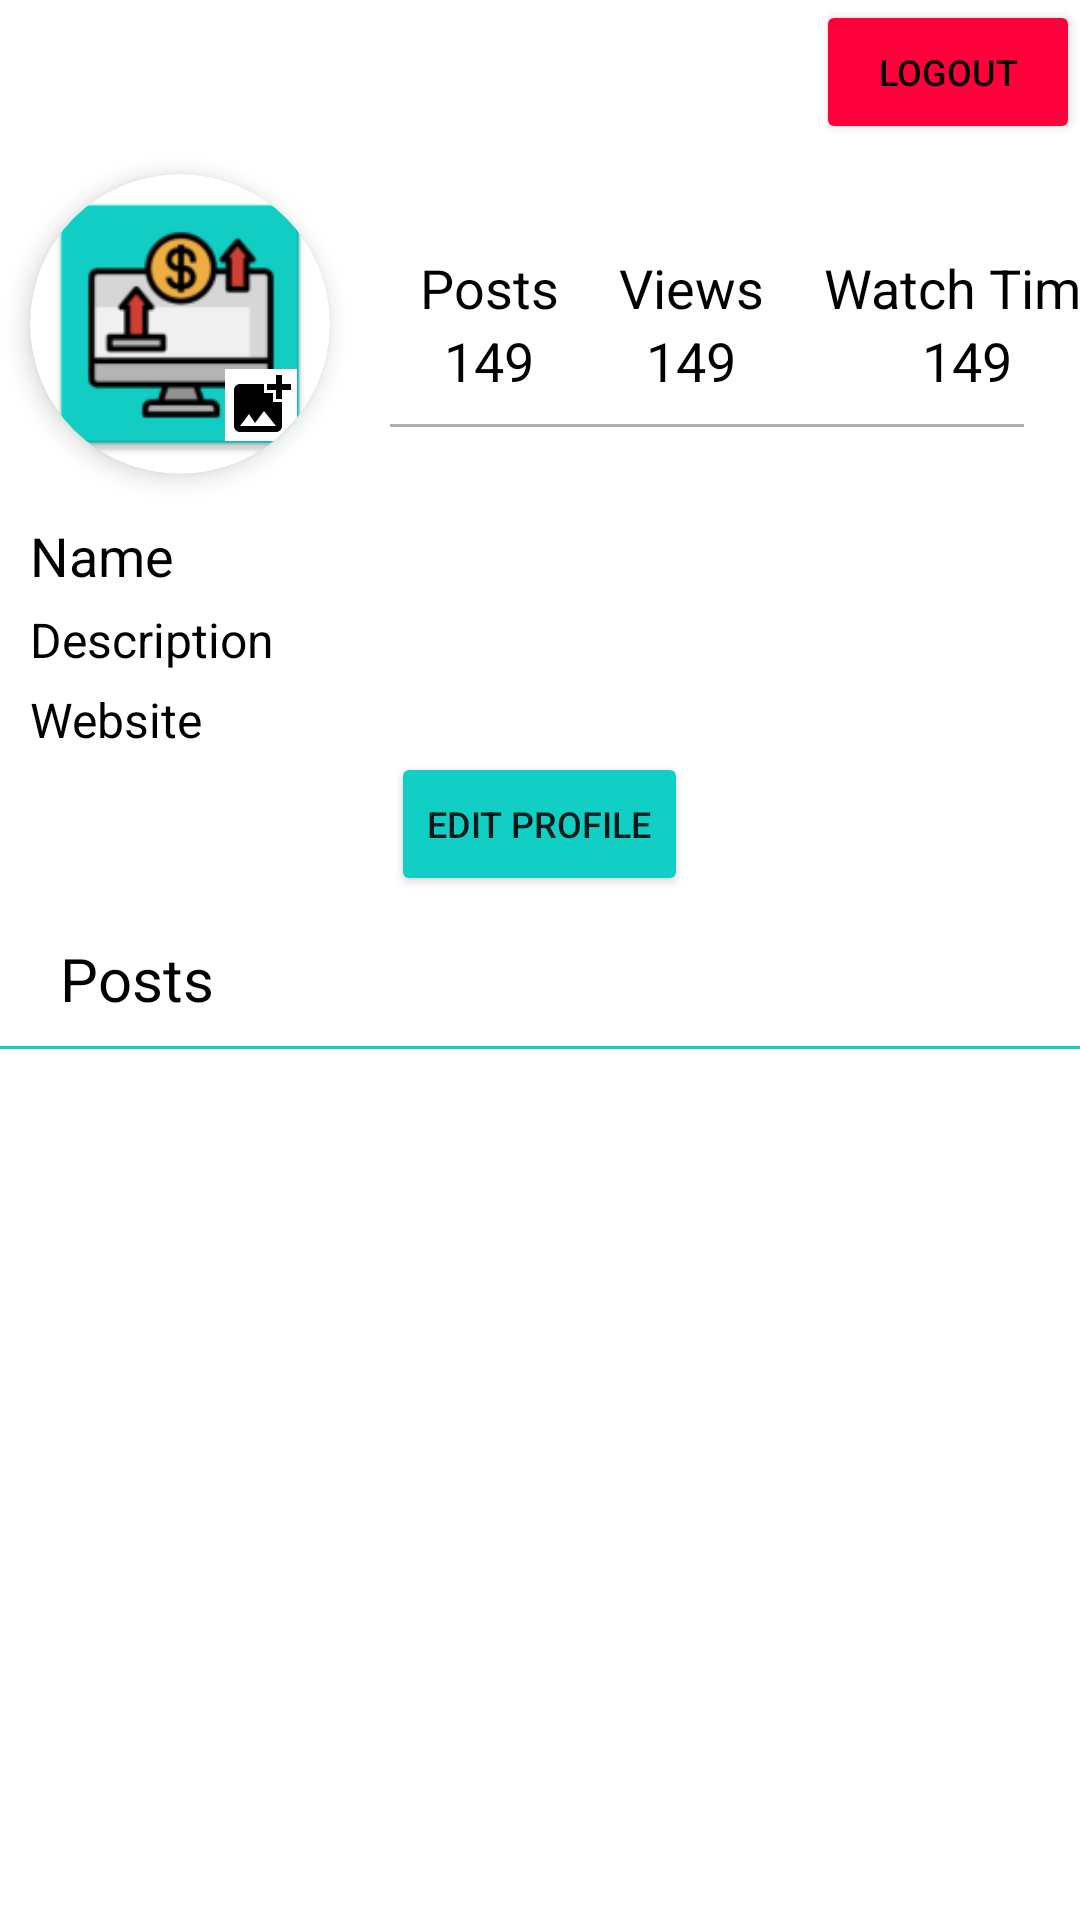

Layout XML and referenced resources for this Android screen:
<!-- AndroidManifest.xml: application theme Theme.TechTube -->
<!-- res/layout/activity_profile.xml -->
<?xml version="1.0" encoding="utf-8"?>
<RelativeLayout xmlns:android="http://schemas.android.com/apk/res/android"
    xmlns:app="http://schemas.android.com/apk/res-auto"
    xmlns:tools="http://schemas.android.com/tools"
    android:layout_width="match_parent"
    android:layout_height="match_parent"
    tools:context=".ProfileActivity">

    <ScrollView
        android:layout_width="match_parent"
        android:layout_height="wrap_content">

        <LinearLayout
            android:layout_width="match_parent"
            android:layout_height="match_parent"
            android:orientation="vertical">
            <Button
                android:id="@+id/edit_logout"
                android:layout_width="wrap_content"
                android:layout_height="wrap_content"
                android:backgroundTint="#FF003B"
                android:textColor="@color/black"
                android:text="Logout"
                android:layout_gravity="end"
                android:textSize="12sp" />

            <LinearLayout
                android:layout_width="match_parent"
                android:layout_height="wrap_content"
                android:orientation="horizontal">

                <RelativeLayout
                    android:id="@+id/profile_img_layout"
                    android:layout_width="wrap_content"
                    android:layout_height="wrap_content">

                    <androidx.cardview.widget.CardView
                        android:layout_width="wrap_content"
                        android:layout_height="wrap_content"
                        android:layout_margin="10dp"
                        android:elevation="20dp"
                        android:translationZ="3dp"
                        app:cardCornerRadius="50dp">

                        <ImageView
                            android:id="@+id/profile_img"
                            android:layout_width="100dp"
                            android:layout_height="100dp"
                            android:fitsSystemWindows="true"
                            android:scaleType="centerCrop"
                            android:src="@mipmap/ic_launcher" />

                        <ImageView
                            android:id="@+id/edit_profile"
                            android:layout_width="wrap_content"
                            android:layout_height="wrap_content"
                            android:layout_marginStart="65dp"
                            android:layout_marginTop="65dp"
                            android:background="@color/white"
                            android:src="@drawable/ic_edit" />
                    </androidx.cardview.widget.CardView>


                </RelativeLayout>

                <HorizontalScrollView
                    android:layout_width="match_parent"
                    android:layout_height="wrap_content"
                    android:layout_gravity="center"
                    android:layout_marginStart="10dp"
                    android:scrollbarSize="1dp">

                    <LinearLayout
                        android:layout_width="match_parent"
                        android:layout_height="wrap_content"
                        android:orientation="horizontal">

                        <LinearLayout
                            android:layout_width="wrap_content"
                            android:layout_height="wrap_content"
                            android:layout_margin="10dp"
                            android:orientation="vertical">

                            <TextView
                                android:layout_width="wrap_content"
                                android:layout_height="wrap_content"
                                android:text="Posts"
                                android:textColor="@color/black"
                                android:textSize="18sp" />

                            <TextView
                                android:id="@+id/post_count"
                                android:layout_width="wrap_content"
                                android:layout_height="wrap_content"
                                android:layout_gravity="center"
                                android:gravity="center"
                                android:text="149"
                                android:textColor="@color/black"
                                android:textSize="18sp" />
                        </LinearLayout>

                        <LinearLayout
                            android:layout_width="wrap_content"
                            android:layout_height="wrap_content"
                            android:layout_margin="10dp"
                            android:orientation="vertical">

                            <TextView
                                android:layout_width="wrap_content"
                                android:layout_height="wrap_content"
                                android:text="Views"
                                android:textColor="@color/black"
                                android:textSize="18sp" />

                            <TextView
                                android:id="@+id/view_count"
                                android:layout_width="wrap_content"
                                android:layout_height="wrap_content"
                                android:layout_gravity="center"
                                android:gravity="center"
                                android:text="149"
                                android:textColor="@color/black"
                                android:textSize="18sp" />
                        </LinearLayout>

                        <LinearLayout
                            android:layout_width="wrap_content"
                            android:layout_height="wrap_content"
                            android:layout_margin="10dp"
                            android:orientation="vertical">

                            <TextView
                                android:layout_width="wrap_content"
                                android:layout_height="wrap_content"
                                android:text="Watch Time"
                                android:textColor="@color/black"
                                android:textSize="18sp" />

                            <TextView
                                android:id="@+id/watch_count"
                                android:layout_width="wrap_content"
                                android:layout_height="wrap_content"
                                android:layout_gravity="center"
                                android:gravity="center"

                                android:text="149"
                                android:textColor="@color/black"
                                android:textSize="18sp" />
                        </LinearLayout>

                    </LinearLayout>
                </HorizontalScrollView>

            </LinearLayout>

            <LinearLayout
                android:layout_width="match_parent"
                android:layout_height="wrap_content"
                android:orientation="vertical">

                <TextView
                    android:id="@+id/user_name"
                    android:layout_width="wrap_content"
                    android:layout_height="wrap_content"
                    android:layout_marginStart="10dp"
                    android:layout_marginTop="5dp"
                    android:text="Name"
                    android:textColor="@color/black"
                    android:textSize="18sp" />

                <TextView
                    android:id="@+id/description"
                    android:layout_width="wrap_content"
                    android:layout_height="wrap_content"

                    android:layout_marginStart="10dp"
                    android:layout_marginTop="5dp"
                    android:text="Description"
                    android:textColor="@color/black"
                    android:textSize="16sp" />

                <TextView
                    android:id="@+id/website"
                    android:layout_width="wrap_content"
                    android:layout_height="wrap_content"

                    android:layout_marginStart="10dp"
                    android:layout_marginTop="5dp"
                    android:text="Website"
                    android:textColor="@color/black"
                    android:textSize="16sp" />

                <LinearLayout
                    android:layout_width="match_parent"
                    android:layout_height="wrap_content"
                    android:gravity="center"
                    android:orientation="horizontal">

                    <Button
                        android:id="@+id/edit_profile_details"
                        android:layout_width="wrap_content"
                        android:layout_height="wrap_content"
                        android:backgroundTint="@color/colorAccent"
                        android:text="Edit Profile"
                        android:textSize="12sp" />


                </LinearLayout>


            </LinearLayout>

            <LinearLayout
                android:layout_width="match_parent"
                android:layout_height="wrap_content"
                android:orientation="vertical">

                <LinearLayout
                    android:layout_width="match_parent"
                    android:layout_height="wrap_content"
                    android:layout_marginTop="10dp"
                    android:orientation="horizontal">

                    <TextView
                        android:layout_width="wrap_content"
                        android:layout_height="wrap_content"
                        android:layout_gravity="center"
                        android:layout_marginStart="20dp"
                        android:layout_weight="1"
                        android:text="Posts"
                        android:textColor="@color/black"
                        android:textSize="20sp" />

                    <ImageView
                        android:id="@+id/upload_btn"
                        android:layout_width="35dp"
                        android:layout_height="35dp"
                        android:layout_marginEnd="20dp"
                        android:src="@drawable/ic_add" />
                </LinearLayout>

                <View
                    android:layout_width="wrap_content"
                    android:layout_height="1dp"
                    android:layout_marginTop="5dp"
                    android:layout_weight="1"
                    android:background="@color/colorAccent" />
            </LinearLayout>

            <androidx.recyclerview.widget.RecyclerView
                android:id="@+id/recycler_view_profile"
                android:layout_width="match_parent"
                android:layout_height="wrap_content" />
        </LinearLayout>
    </ScrollView>

</RelativeLayout>
<!-- resources referenced by this layout -->
<resources>
  <color name="colorAccent">#11CFC5</color>
  <color name="white">#fff</color>
  <!-- drawable ic_edit (drawable) -->
  <vector xmlns:android="http://schemas.android.com/apk/res/android"
      android:width="24dp"
      android:height="24dp"
      android:tint="#000"
      android:viewportWidth="24"
      android:viewportHeight="24">
      <path
          android:fillColor="@android:color/white"
          android:pathData="M19,7v2.99s-1.99,0.01 -2,0L17,7h-3s0.01,-1.99 0,-2h3L17,2h2v3h3v2h-3zM16,11L16,8h-3L13,5L5,5c-1.1,0 -2,0.9 -2,2v12c0,1.1 0.9,2 2,2h12c1.1,0 2,-0.9 2,-2v-8h-3zM5,19l3,-4 2,3 3,-4 4,5L5,19z" />
  </vector>
  <!-- mipmap ic_launcher: png bitmap (mipmap-hdpi, 2437 bytes) -->
  <style name="Theme.TechTube" parent="Theme.MaterialComponents.DayNight.NoActionBar">
          
          <item name="colorPrimary">#939393</item>
          <item name="colorPrimaryVariant">#035A3B</item>
          <item name="colorOnPrimary">@color/white</item>
          
          <item name="colorSecondary">#11CFC5</item>
          <item name="colorSecondaryVariant">#3CFFE1</item>
          <item name="colorOnSecondary">@color/black</item>
          
          <item name="android:statusBarColor" tools:targetApi="l">@color/colorAccent</item>
          
          <item name="android:windowDisablePreview">true</item>
      </style>
  <!-- not gathered from this repository: default colours our renderer supplied (Android Studio template values) -->
  <color name="black">#FF000000</color>
</resources>
